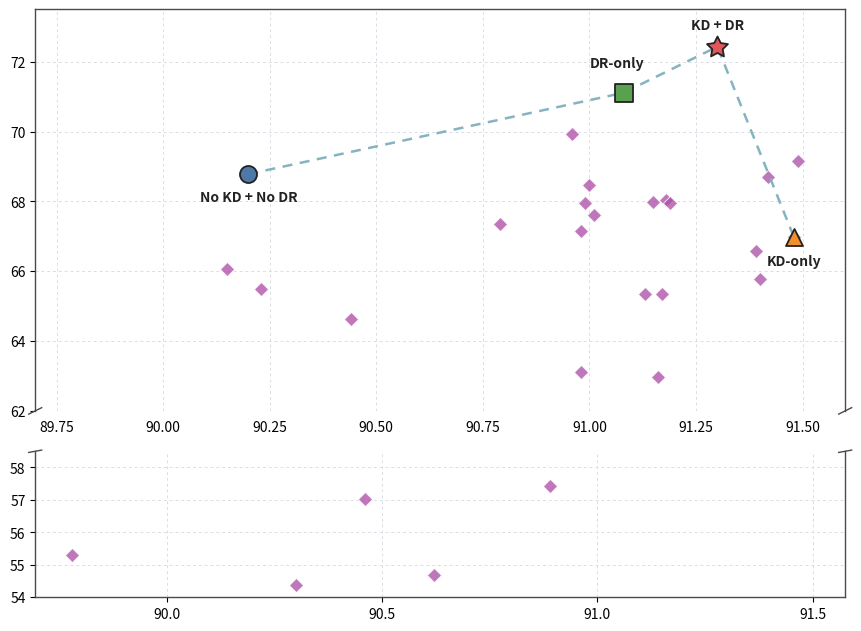

Write the Python code that produced this figure.
import os
import matplotlib.pyplot as plt
import numpy as np

all_points = {
    (0.000, 0.000): (90.20, 68.78),
    (0.000, 0.001): (90.15, 66.07),
    (0.000, 0.005): (91.00, 68.47),
    (0.000, 0.025): (90.96, 69.93),
    (0.000, 0.100): (91.08, 71.11),
    (0.000, 0.250): (91.49, 69.15),
    (0.000, 0.500): (91.01, 67.61),
    (0.000, 1.000): (91.39, 66.58),

    (0.001, 0.000): (90.79, 67.34),
    (0.001, 0.025): (90.99, 67.95),
    (0.001, 0.050): (91.30, 72.43),
    (0.001, 0.100): (91.42, 68.70),
    (0.001, 0.250): (91.18, 68.03),

    (0.005, 0.000): (91.15, 67.97),
    (0.005, 0.025): (90.98, 67.14),
    (0.005, 0.100): (91.19, 67.95),
    (0.005, 0.250): (91.17, 65.36),

    (0.025, 0.000): (91.48, 66.97),
    (0.025, 0.025): (91.40, 65.77),
    (0.025, 0.100): (91.13, 65.34),
    (0.025, 0.250): (91.16, 62.96),

    (0.100, 0.000): (90.23, 65.49),
    (0.100, 0.025): (90.44, 64.64),
    (0.100, 0.100): (90.98, 63.12),
    (0.100, 0.250): (90.64, 61.39),

    (0.250, 0.250): (90.46, 57.04),

    (0.500, 0.000): (90.89, 57.42),
    (0.500, 0.025): (90.62, 54.70),
    (0.500, 0.100): (90.30, 54.38),
    (0.500, 0.250): (89.78, 55.29),
}

key_points = {
    "No KD + No DR": (0.000, 0.000),
    "KD-only": (0.025, 0.000),
    "DR-only": (0.000, 0.100),
    "KD + DR": (0.001, 0.050),
}


def get_project_root():
    return os.getcwd()


def draw_on_axis(
    ax,
    all_x,
    all_y,
    key_xy,
    path_x,
    path_y,
    color_all,
    color_line,
    color_key,
    marker_key,
    label_offsets,
):
    ax.scatter(
        all_x, all_y,
        s=52,
        marker="D",
        color="#AF4FA8",
        alpha=0.78,
        edgecolor="white",
        linewidth=0.7,
        zorder=1
    )

    ax.plot(
        path_x, path_y,
        linestyle=(0, (4, 3)),
        linewidth=1.8,
        color=color_line,
        alpha=0.95,
        zorder=2
    )

    for name, (x, y) in key_xy.items():
        size = 250 if name == "KD + DR" else 150
        ax.scatter(
            x, y,
            s=size,
            marker=marker_key[name],
            color=color_key[name],
            edgecolor="#222222",
            linewidth=1.3,
            zorder=4
        )

        dx, dy = label_offsets[name]
        ax.annotate(
            name,
            (x, y),
            textcoords="offset points",
            xytext=(dx, dy),
            ha="center",
            va="bottom" if dy > 0 else "top",
            fontsize=10,
            fontweight="semibold",
            color="#222222",
            zorder=6
        )

    ax.grid(
        True,
        linestyle=(0, (3, 3)),
        linewidth=0.7,
        color="#D7DBE2",
        alpha=0.9
    )
    ax.set_axisbelow(True)

    for side in ["top", "right", "left", "bottom"]:
        ax.spines[side].set_visible(True)
        ax.spines[side].set_color("#4A4A4A")
        ax.spines[side].set_linewidth(1.0)

    ax.tick_params(
        axis="both",
        which="both",
        top=False,
        right=False,
        labeltop=False,
        labelright=False
    )


def main():
    # ===== easiest-to-tune parameters =====
    FIG_W = 8.5
    FIG_H = 6.2
    SUPYLABEL_X = -0.02

    TOP_YLIM = (62.0, 73.5)
    BOTTOM_YLIM = (54.0, 58.5)

    # 直接手动控制 x 轴范围，最省心
    X_LIM = (89.7, 91.6)
    X_TICKS = [90.0, 90.5, 91.0, 91.5]

    plt.rcParams.update({
        "font.family": "sans-serif",
        "font.size": 10,
        "axes.labelsize": 12,
        "axes.labelweight": "normal",
        "xtick.labelsize": 10,
        "ytick.labelsize": 10,
        "axes.linewidth": 1.0,
        "pdf.fonttype": 42,
        "ps.fonttype": 42,
    })

    color_all = "#C7CDD6"
    color_line = "#7FAFBC"

    color_key = {
        "No KD + No DR": "#4E79A7",
        "KD-only": "#F28E2B",
        "DR-only": "#59A14F",
        "KD + DR": "#E15759",
    }

    marker_key = {
        "No KD + No DR": "o",
        "KD-only": "^",
        "DR-only": "s",
        "KD + DR": (5, 1, 0),
    }

    label_offsets = {
        "No KD + No DR": (0, -12),
        "DR-only": (-5, 16),
        "KD-only": (0, -12),
        "KD + DR": (0, 10),
    }

    all_xy = list(all_points.values())
    all_x = np.array([p[0] for p in all_xy])
    all_y = np.array([p[1] for p in all_xy])

    key_xy = {name: all_points[param] for name, param in key_points.items()}

    path_order = ["No KD + No DR", "DR-only", "KD + DR", "KD-only"]
    path_x = [key_xy[name][0] for name in path_order]
    path_y = [key_xy[name][1] for name in path_order]

    fig, (ax_top, ax_bottom) = plt.subplots(
        2, 1,
        figsize=(FIG_W, FIG_H),
        dpi=1200,
        sharex=False,
        constrained_layout=True,
        gridspec_kw={"height_ratios": [3.3, 1.2], "hspace": 0.05}
    )
    fig.patch.set_facecolor("white")
    ax_top.set_facecolor("white")
    ax_bottom.set_facecolor("white")

    draw_on_axis(
        ax_top, all_x, all_y, key_xy, path_x, path_y,
        color_all, color_line, color_key, marker_key, label_offsets
    )
    draw_on_axis(
        ax_bottom, all_x, all_y, key_xy, path_x, path_y,
        color_all, color_line, color_key, marker_key, label_offsets
    )

    # ===== broken y-axis =====
    ax_top.set_ylim(*TOP_YLIM)
    ax_bottom.set_ylim(*BOTTOM_YLIM)

    # 直接指定 x 轴，不再自动扩成 89.5~92.0
    ax_top.set_xlim(*X_LIM)

    ax_top.set_yticks(np.arange(62, 74, 2))
    ax_bottom.set_yticks(np.arange(54, 59, 1))
    ax_bottom.set_xticks(X_TICKS)

    # hide touching spines
    ax_top.spines["bottom"].set_visible(False)
    ax_bottom.spines["top"].set_visible(False)
    ax_top.tick_params(labeltop=False, bottom=False)
    ax_bottom.tick_params(top=False)

    # broken-axis marks
    d = 0.008
    kwargs = dict(
        transform=ax_top.transAxes,
        color="#4A4A4A",
        clip_on=False,
        linewidth=1.0
    )
    ax_top.plot((-d, +d), (-d, +d), **kwargs)
    ax_top.plot((1 - d, 1 + d), (-d, +d), **kwargs)

    kwargs.update(transform=ax_bottom.transAxes)
    ax_bottom.plot((-d, +d), (1 - d, 1 + d), **kwargs)
    ax_bottom.plot((1 - d, 1 + d), (1 - d, 1 + d), **kwargs)

    # fig.supxlabel("Base mAP", fontsize=12, fontweight="normal")
    # fig.supylabel("Novel mAP", fontsize=12, fontweight="normal", x=SUPYLABEL_X)

    save_dir = os.path.join(get_project_root(), "work_dirs", "figures")
    os.makedirs(save_dir, exist_ok=True)

    png_path = os.path.join(save_dir, "TAR_tradeoff_map_broken_axis.png")
    pdf_path = os.path.join(save_dir, "TAR_tradeoff_map_broken_axis.pdf")
    svg_path = os.path.join(save_dir, "TAR_tradeoff_map_broken_axis.svg")

    fig.savefig(png_path, dpi=1200, bbox_inches="tight", facecolor="white")
    fig.savefig(pdf_path, bbox_inches="tight", facecolor="white")
    fig.savefig(svg_path, bbox_inches="tight", facecolor="white")
    plt.close(fig)

    print(png_path)
    print(pdf_path)
    print(svg_path)


if __name__ == "__main__":
    main()
